Labelled photos from "images", an image-classification folder in dontlikejs/data. The possible labels are: moderate fog, thick fog, thin fog.

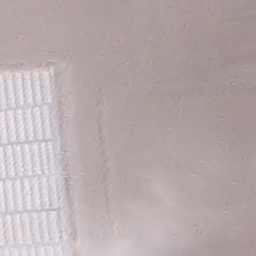
Label: thick fog

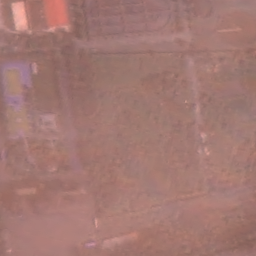
Label: thin fog

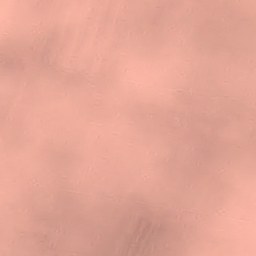
Label: moderate fog

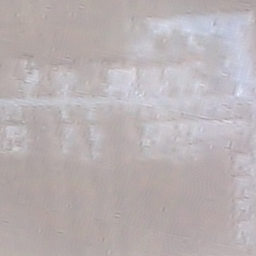
Label: thick fog

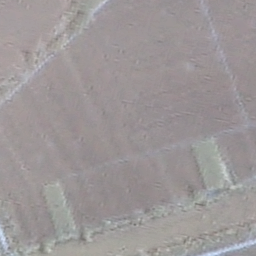
Label: moderate fog

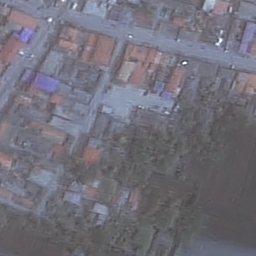
Label: thin fog
